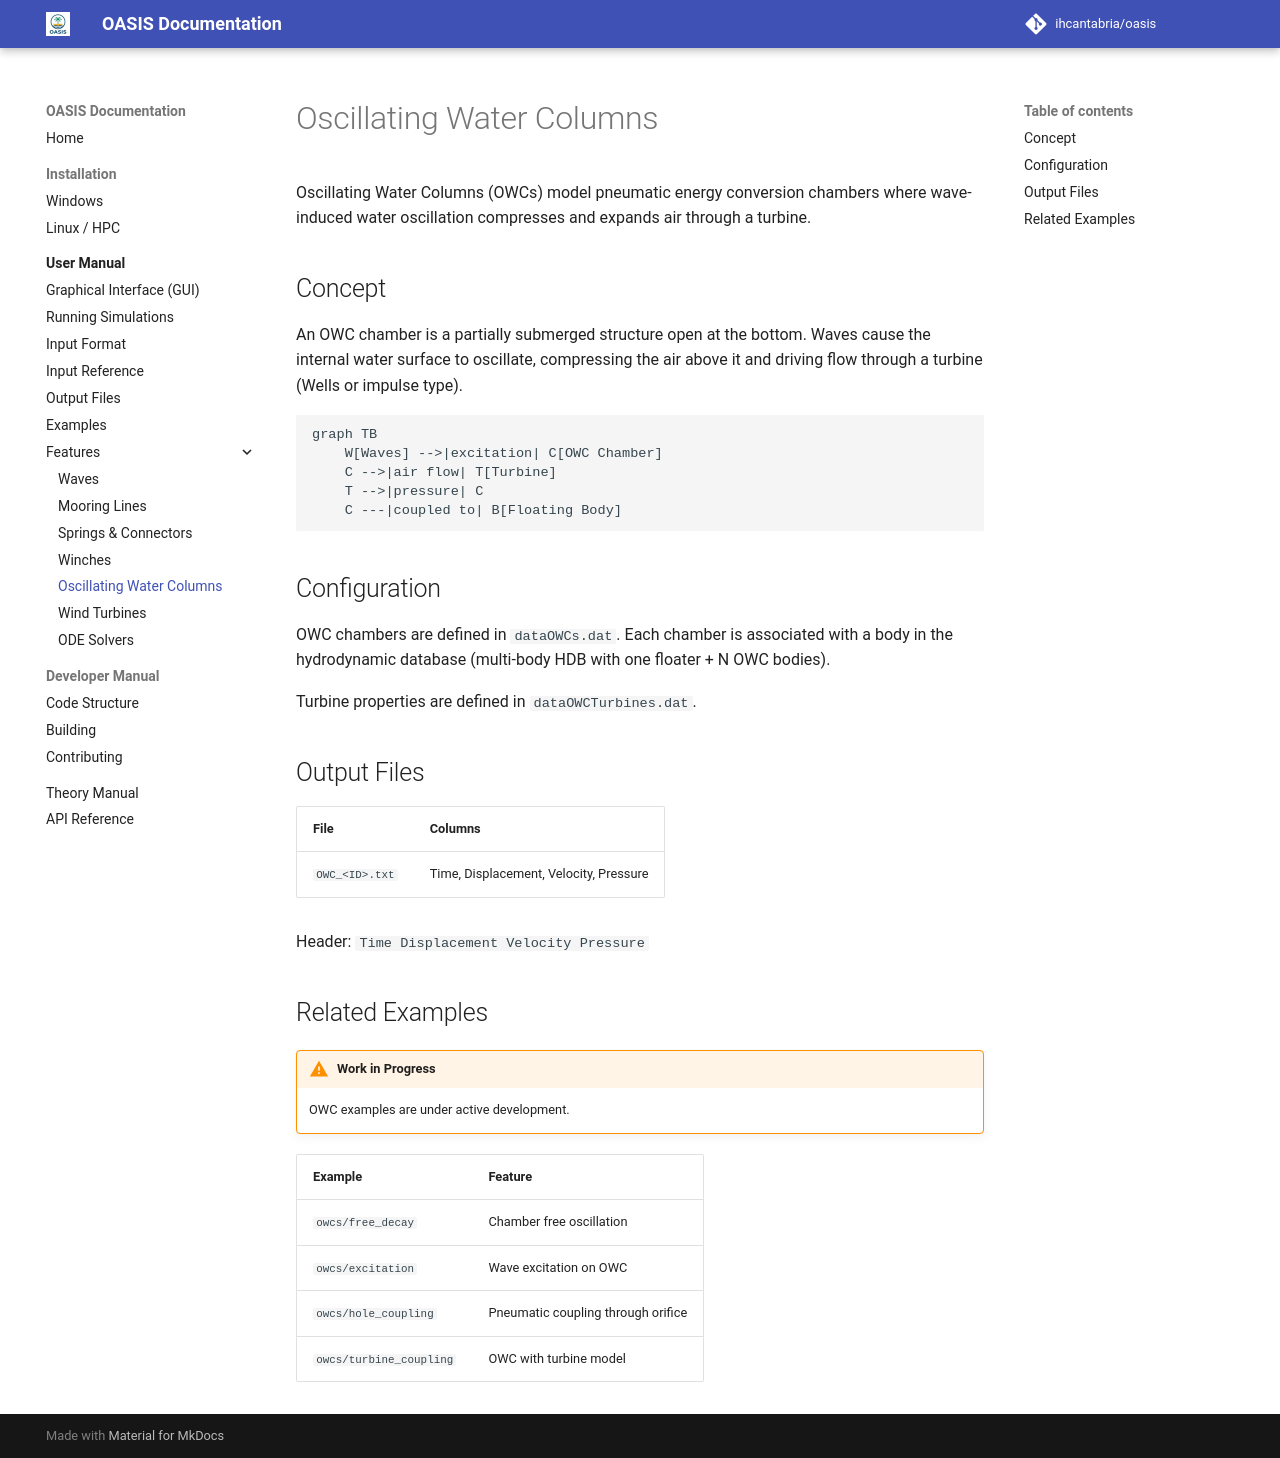

repository: IHCantabria/oasis · page: user-manual/owc/index.html · generator: mkdocs

# Oscillating Water Columns

Oscillating Water Columns (OWCs) model pneumatic energy conversion chambers where wave-induced water oscillation compresses and expands air through a turbine.

## Concept

An OWC chamber is a partially submerged structure open at the bottom. Waves cause the internal water surface to oscillate, compressing the air above it and driving flow through a turbine (Wells or impulse type).

```mermaid
graph TB
    W[Waves] -->|excitation| C[OWC Chamber]
    C -->|air flow| T[Turbine]
    T -->|pressure| C
    C ---|coupled to| B[Floating Body]
```

## Configuration

OWC chambers are defined in `dataOWCs.dat`. Each chamber is associated with a body in the hydrodynamic database (multi-body HDB with one floater + N OWC bodies).

Turbine properties are defined in `dataOWCTurbines.dat`.

## Output Files

| File | Columns |
|---|---|
| `OWC_<ID>.txt` | Time, Displacement, Velocity, Pressure |

Header: `Time  Displacement  Velocity  Pressure`

## Related Examples

!!! warning "Work in Progress"
    OWC examples are under active development.

| Example | Feature |
|---|---|
| `owcs/free_decay` | Chamber free oscillation |
| `owcs/excitation` | Wave excitation on OWC |
| `owcs/hole_coupling` | Pneumatic coupling through orifice |
| `owcs/turbine_coupling` | OWC with turbine model |
